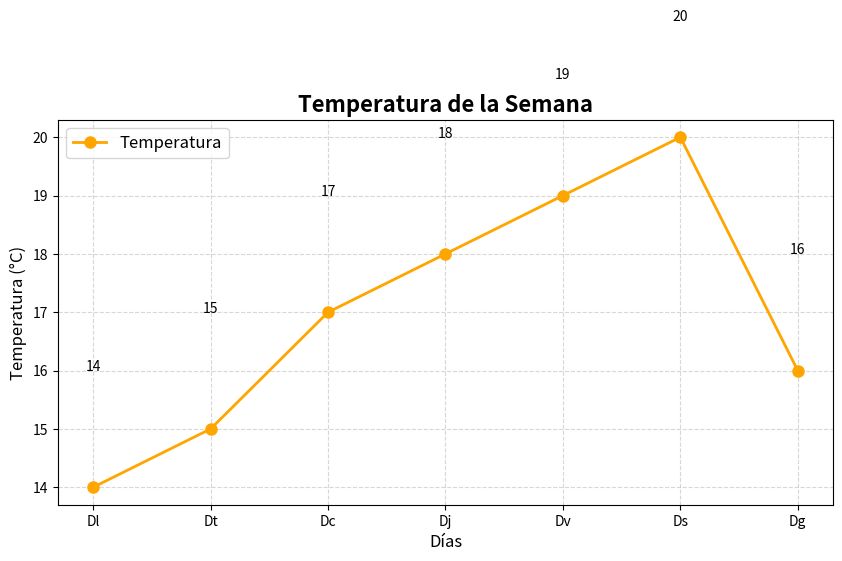

Source code (Python):
import pandas as pd
import matplotlib.pyplot as plt

dies = ["Dl", "Dt", "Dc", "Dj", "Dv", "Ds", "Dg"]
temperatures = [14, 15, 17, 18, 19, 20, 16]

plt.figure(figsize=(10,5))
plt.plot(dies, temperatures, marker='o', linestyle='-', color='orange', linewidth=2, markersize=8, label="Temperatura")
plt.title("Temperatura de la Semana", fontsize=16, fontweight='bold')
plt.xlabel("Días", fontsize=12)
plt.ylabel("Temperatura (°C)", fontsize=12)
plt.grid(True, linestyle='--', alpha=0.5)
plt.legend(fontsize=12)

for i, temp in enumerate(temperatures):
    plt.text(i, temp + 2, str(temp), ha='center', fontsize=10)


plt.show()
